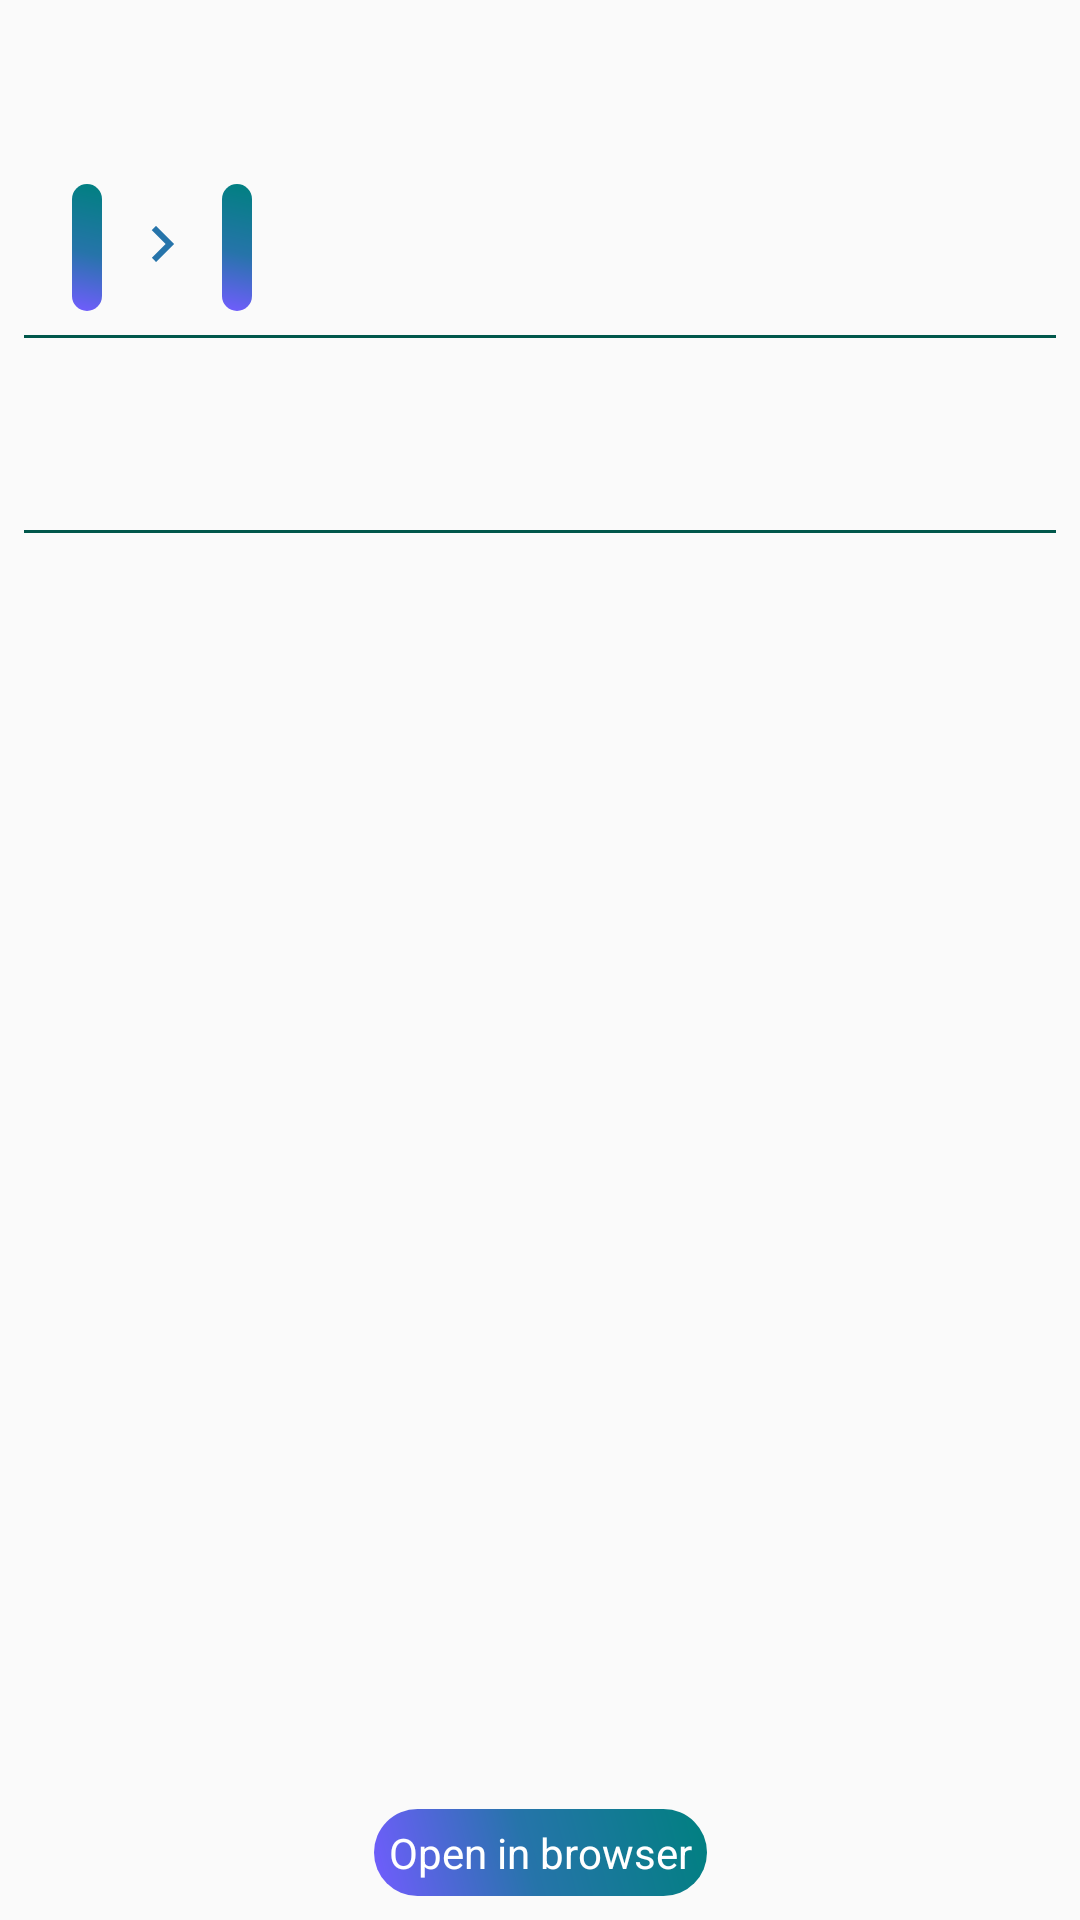

Here is an Android app screen rendered from its layout file. Give the layout XML and the strings, colors and styles it references.
<!-- AndroidManifest.xml: application theme AppTheme.NoActionBar -->
<!-- res/layout/layout_details.xml -->
<?xml version="1.0" encoding="utf-8"?>
<android.support.constraint.ConstraintLayout xmlns:android="http://schemas.android.com/apk/res/android"
    xmlns:app="http://schemas.android.com/apk/res-auto"
    android:layout_width="match_parent"
    android:layout_height="match_parent"
    xmlns:tools="http://schemas.android.com/tools">

    <TextView
        android:id="@+id/header"
        android:layout_width="match_parent"
        android:layout_height="wrap_content"
        android:layout_marginEnd="16dp"
        android:layout_marginStart="16dp"
        android:layout_marginTop="24dp"
        android:textSize="22sp"
        android:textIsSelectable="true"
        android:textAlignment="center"
        app:layout_constraintEnd_toEndOf="parent"
        app:layout_constraintStart_toStartOf="parent"
        app:layout_constraintTop_toTopOf="parent"
        tools:text="Title very very very very very very very very very very very very very very long" />

    <TextView
        android:id="@+id/pillar"
        android:layout_width="wrap_content"
        android:layout_height="wrap_content"
        android:layout_marginStart="24dp"
        android:layout_marginTop="8dp"
        android:background="@drawable/dr_gradient_button"
        android:textColor="@android:color/white"
        android:textSize="24sp"
        app:layout_constraintStart_toStartOf="parent"
        app:layout_constraintTop_toBottomOf="@+id/header"
        tools:text="Sport" />

    <TextView
        android:id="@+id/textView"
        android:layout_width="wrap_content"
        android:layout_height="24dp"
        android:layout_marginStart="8dp"
        android:layout_marginTop="16dp"
        android:drawableStart="@drawable/ic_arrow"
        app:layout_constraintStart_toEndOf="@+id/pillar"
        app:layout_constraintTop_toBottomOf="@+id/header" />

    <TextView
        android:id="@+id/section"
        android:layout_width="wrap_content"
        android:layout_height="wrap_content"
        android:layout_marginStart="8dp"
        android:layout_marginTop="8dp"
        android:textSize="24sp"
        android:textColor="@android:color/white"
        android:background="@drawable/dr_gradient_button"
        app:layout_constraintStart_toEndOf="@+id/textView"
        app:layout_constraintTop_toBottomOf="@+id/header"
        tools:text="Football" />

    <View
        android:id="@+id/view"
        android:layout_width="match_parent"
        android:layout_height="1dp"
        android:layout_marginStart="8dp"
        android:layout_marginTop="8dp"
        android:layout_marginEnd="8dp"
        android:background="@color/colorPrimaryDark"
        app:layout_constraintEnd_toEndOf="parent"
        app:layout_constraintHorizontal_bias="0.0"
        app:layout_constraintStart_toStartOf="parent"
        app:layout_constraintTop_toBottomOf="@+id/section" />

    <ImageView
        android:id="@+id/author_image"
        android:layout_width="48dp"
        android:layout_height="48dp"
        android:layout_marginStart="24dp"
        android:layout_marginTop="8dp"
        app:layout_constraintStart_toStartOf="parent"
        app:layout_constraintTop_toBottomOf="@+id/view" />

    <TextView
        android:id="@+id/author_name"
        android:layout_width="wrap_content"
        android:layout_height="wrap_content"
        android:layout_marginStart="8dp"
        android:layout_marginEnd="8dp"
        android:layout_marginBottom="8dp"
        android:textSize="18sp"
        app:layout_constraintBottom_toTopOf="@+id/view2"
        app:layout_constraintEnd_toEndOf="parent"
        app:layout_constraintHorizontal_bias="0.435"
        app:layout_constraintStart_toEndOf="@+id/author_image"
        app:layout_constraintTop_toBottomOf="@+id/view"
        app:layout_constraintVertical_bias="0.258"
        tools:text="Alexey Zatsepin" />

    <View
        android:id="@+id/view2"
        android:layout_width="match_parent"
        android:layout_height="1dp"
        android:layout_marginStart="8dp"
        android:layout_marginTop="8dp"
        android:layout_marginEnd="8dp"
        android:background="@color/colorPrimaryDark"
        app:layout_constraintEnd_toEndOf="parent"
        app:layout_constraintHorizontal_bias="0.0"
        app:layout_constraintStart_toStartOf="parent"
        app:layout_constraintTop_toBottomOf="@+id/author_image" />

    <TextView
        android:id="@+id/date"
        android:layout_width="wrap_content"
        android:layout_height="wrap_content"
        android:layout_marginStart="8dp"
        android:layout_marginEnd="8dp"
        android:textIsSelectable="true"
        android:textSize="14sp"
        app:layout_constraintEnd_toEndOf="parent"
        app:layout_constraintHorizontal_bias="0.435"
        app:layout_constraintStart_toEndOf="@+id/author_image"
        app:layout_constraintTop_toBottomOf="@+id/author_name"
        tools:text="12.11.2018" />

    <TextView
        android:id="@+id/body"
        android:layout_width="match_parent"
        android:layout_height="wrap_content"
        android:layout_marginBottom="8dp"
        android:layout_marginEnd="8dp"
        android:layout_marginStart="8dp"
        android:layout_marginTop="16dp"
        android:textIsSelectable="true"
        app:layout_constraintBottom_toTopOf="@+id/weblink"
        app:layout_constraintEnd_toEndOf="parent"
        app:layout_constraintStart_toStartOf="parent"
        app:layout_constraintTop_toBottomOf="@+id/date" />

    <TextView
        android:id="@+id/weblink"
        android:layout_width="wrap_content"
        android:layout_height="wrap_content"
        android:layout_marginBottom="8dp"
        android:layout_marginEnd="8dp"
        android:layout_marginStart="8dp"
        android:text="@string/open_in_browser"
        android:textColor="@android:color/white"
        android:background="@drawable/dr_gradient_button"
        app:layout_constraintBottom_toBottomOf="parent"
        app:layout_constraintEnd_toEndOf="parent"
        app:layout_constraintStart_toStartOf="parent" />
</android.support.constraint.ConstraintLayout>
<!-- resources referenced by this layout -->
<resources>
  <color name="colorPrimaryDark">#00574B</color>
  <!-- drawable dr_gradient_button (drawable) -->
  <?xml version="1.0" encoding="utf-8"?>
  <shape xmlns:android="http://schemas.android.com/apk/res/android"
      android:shape="rectangle">
      <corners android:bottomRightRadius="15dp"
          android:bottomLeftRadius="15dp"
          android:topLeftRadius="15dp"
          android:topRightRadius="15dp" />
  
      <padding android:left="5dp"
          android:top="5dp"
          android:right="5dp"
          android:bottom="5dp" />
  
      <gradient
          android:type="linear"
          android:centerX="46%"
          android:startColor="#FF725CFF"
          android:centerColor="#FF2674AA"
          android:endColor="#FF008080"
          android:angle="45"/>
  </shape>
  <!-- drawable ic_arrow (drawable) -->
  <?xml version="1.0" encoding="utf-8"?>
  <vector xmlns:android="http://schemas.android.com/apk/res/android"
      android:height="24dp"
      android:width="24dp"
      android:viewportWidth="24"
      android:viewportHeight="24">
      <path android:fillColor="#FF2674AA" android:pathData="M8.59,16.58L13.17,12L8.59,7.41L10,6L16,12L10,18L8.59,16.58Z" />
  </vector>
  <string name="open_in_browser">Open in browser</string>
  <style name="AppTheme.NoActionBar" parent="Theme.AppCompat.Light.NoActionBar">
          <item name="colorPrimary">@color/colorPrimary</item>
          <item name="colorPrimaryDark">@color/colorPrimaryDark</item>
          <item name="colorAccent">@color/colorAccent</item>
          <item name="android:windowContentTransitions">true</item>
      </style>
  <color name="colorPrimary">#008577</color>
  <color name="colorAccent">#D81B60</color>
</resources>
